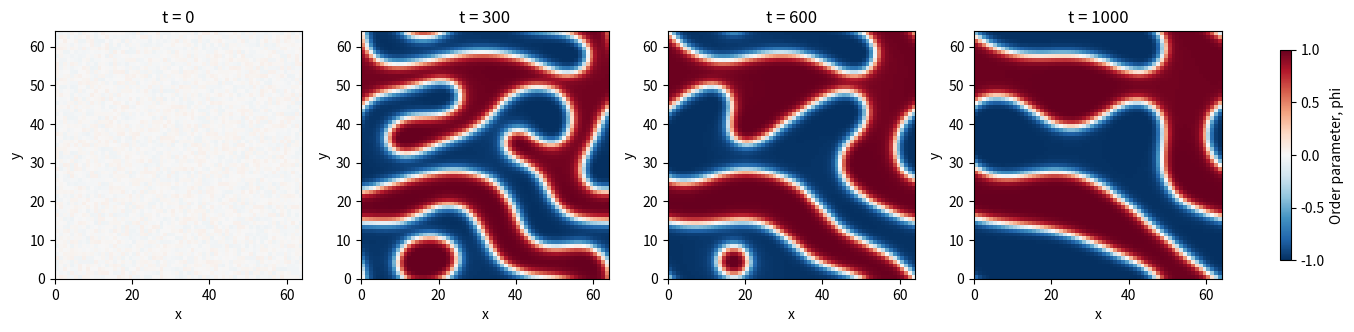
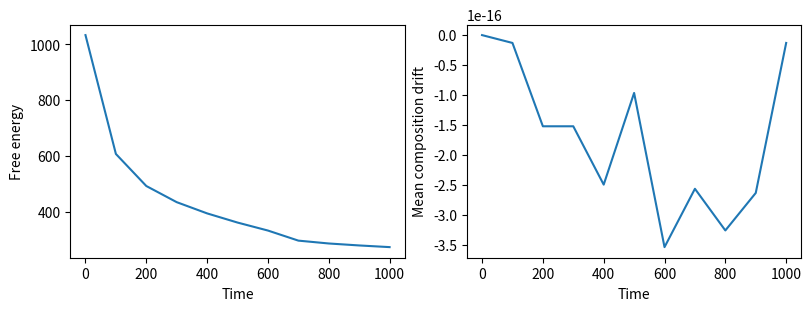

Reproduce these figures in Python, in order.
"""Periodic 2D Cahn-Hilliard dynamics in dimensionless units."""

import argparse
import csv
import json
import math
from itertools import pairwise
from pathlib import Path

import numpy as np


class CahnHilliard:
    """Stabilized semi-implicit Fourier discretization on a square grid.

    dphi/dt = M laplacian(phi**3 - phi - kappa*laplacian(phi)).
    A linear stabilization S*(phi_new-phi_old) is added to the chemical
    potential. Nonlinear products are evaluated on the grid without dealiasing.
    """

    def __init__(self, n=64, length=64.0, dt=0.5, mobility=1.0,
                 kappa=1.0, stabilization=2.0):
        if isinstance(n, bool) or not isinstance(n, (int, np.integer)) or n < 8 or n % 2:
            raise ValueError("n must be an even integer >= 8")
        for name, value in (("length", length), ("dt", dt), ("mobility", mobility),
                            ("kappa", kappa), ("stabilization", stabilization)):
            if not math.isfinite(value) or value <= 0:
                raise ValueError(f"{name} must be finite and positive")
        self.n, self.length, self.dt = n, length, dt
        self.mobility, self.kappa, self.stabilization = mobility, kappa, stabilization
        self.dx = length / n
        k = 2 * np.pi * np.fft.fftfreq(n, d=self.dx)
        self.k2 = k[:, None]**2 + k[None, :]**2
        self.denominator = 1 + dt * mobility * self.k2 * (stabilization + kappa * self.k2)

    def _field(self, phi):
        phi = np.asarray(phi, dtype=float)
        if phi.shape != (self.n, self.n) or not np.isfinite(phi).all():
            raise ValueError("phi must be a finite n-by-n array")
        return phi

    def initialize(self, mean=0.0, noise=0.05, seed=7):
        if not math.isfinite(mean) or not math.isfinite(noise) or noise < 0:
            raise ValueError("mean must be finite and noise finite and nonnegative")
        perturbation = np.random.default_rng(seed).uniform(-noise, noise, (self.n, self.n))
        return mean + perturbation - perturbation.mean()

    def step(self, phi):
        phi = self._field(phi)
        with np.errstate(over="raise", invalid="raise"):
            spectrum = np.fft.fft2(phi)
            nonlinear = np.fft.fft2(phi**3 - phi)
            updated = (spectrum + self.dt * self.mobility * self.k2 *
                       (self.stabilization * spectrum - nonlinear)) / self.denominator
            result = np.fft.ifft2(updated).real
        if not np.isfinite(result).all():
            raise FloatingPointError("non-finite field; reduce dt and inspect parameters")
        return result

    def diagnostics(self, phi):
        phi = self._field(phi)
        spectrum = np.fft.fft2(phi)
        # Parseval normalization: mean(|grad phi|^2)=sum(k^2 |phi_hat|^2)/n^4.
        gradient_mean = np.sum(self.k2 * np.abs(spectrum)**2) / self.n**4
        energy = self.length**2 * (np.mean((phi**2 - 1)**2 / 4) +
                                  0.5 * self.kappa * gradient_mean)
        return {"mean": float(phi.mean()), "mass": float(phi.mean() * self.length**2),
                "energy": float(energy), "minimum": float(phi.min()),
                "maximum": float(phi.max()), "variance": float(phi.var())}


def simulate(output, *, n=64, steps=2000, dt=0.5, length=64.0, mobility=1.0,
             kappa=1.0, stabilization=2.0, mean=0.0, noise=0.05, seed=7, every=200):
    """Run a reproducible case and save snapshots, diagnostics and a figure."""
    if not isinstance(steps, int) or steps < 1 or not isinstance(every, int) or every < 1:
        raise ValueError("steps and every must be positive integers")
    output = Path(output)
    # Keep prior runs intact instead of silently overwriting their provenance.
    if output.exists() and any(output.iterdir()):
        raise ValueError("output directory is not empty; choose a new output path")
    output.mkdir(parents=True, exist_ok=True)
    model = CahnHilliard(n, length, dt, mobility, kappa, stabilization)
    phi = model.initialize(mean, noise, seed)
    rows, fields, times = [], [], []
    initial_mean = float(phi.mean())
    for iteration in range(steps + 1):
        if iteration % every == 0 or iteration == steps:
            row = {"step": iteration, "time": iteration * dt, **model.diagnostics(phi)}
            rows.append(row)
            fields.append(phi.copy())
            times.append(iteration * dt)
        if iteration < steps:
            phi = model.step(phi)
    np.savez_compressed(output / "fields.npz", phi=np.array(fields), time=np.array(times),
                        length=length, dx=model.dx)
    with (output / "diagnostics.csv").open("w", newline="", encoding="utf-8") as stream:
        writer = csv.DictWriter(stream, fieldnames=list(rows[0]))
        writer.writeheader()
        writer.writerows(rows)
    configuration = {"n": n, "steps": steps, "dt": dt, "length": length,
                     "mobility": mobility, "kappa": kappa, "stabilization": stabilization,
                     "mean": mean, "noise": noise, "seed": seed, "every": every,
                     "numpy_version": np.__version__}
    (output / "config.json").write_text(json.dumps(configuration, indent=2) + "\n",
                                       encoding="utf-8")
    report = {"max_sampled_mean_drift": max(abs(r["mean"] - initial_mean) for r in rows),
              "initial_energy": rows[0]["energy"], "final_energy": rows[-1]["energy"],
              "sampled_energy_increases": sum(b["energy"] > a["energy"] + 1e-10
                                               for a, b in pairwise(rows)),
              "initial_variance": rows[0]["variance"], "final_variance": rows[-1]["variance"]}
    (output / "report.json").write_text(json.dumps(report, indent=2) + "\n", encoding="utf-8")
    plot(output, fields, times, rows, length)
    return report


def plot(output, fields, times, rows, length):
    import matplotlib
    matplotlib.use("Agg")
    import matplotlib.pyplot as plt

    selected = np.unique(np.linspace(0, len(fields) - 1, min(4, len(fields)), dtype=int))
    fig, axes = plt.subplots(1, len(selected), figsize=(3.4 * len(selected), 3.2),
                             squeeze=False, constrained_layout=True)
    for ax, index in zip(axes[0], selected):
        im = ax.imshow(fields[index], origin="lower", extent=(0, length, 0, length),
                       cmap="RdBu_r", vmin=-1, vmax=1)
        ax.set(title=f"t = {times[index]:g}", xlabel="x", ylabel="y")
    fig.colorbar(im, ax=axes.ravel().tolist(), label="Order parameter, phi", shrink=0.85)
    fig.savefig(output / "phase-separation.png", dpi=180)
    plt.close(fig)
    fig, axes = plt.subplots(1, 2, figsize=(8, 3), constrained_layout=True)
    t = [r["time"] for r in rows]
    axes[0].plot(t, [r["energy"] for r in rows])
    axes[0].set(xlabel="Time", ylabel="Free energy")
    axes[1].plot(t, [r["mean"] - rows[0]["mean"] for r in rows])
    axes[1].set(xlabel="Time", ylabel="Mean composition drift")
    fig.savefig(output / "diagnostics.png", dpi=180)
    plt.close(fig)


def main():
    parser = argparse.ArgumentParser(description=__doc__)
    parser.add_argument("--output", type=Path, default=Path("run"))
    parser.add_argument("--n", type=int, default=64)
    parser.add_argument("--steps", type=int, default=2000)
    parser.add_argument("--every", type=int, default=200)
    parser.add_argument("--seed", type=int, default=7)
    for name, default in (("dt", 0.5), ("length", 64.0), ("mobility", 1.0),
                          ("kappa", 1.0), ("stabilization", 2.0), ("mean", 0.0),
                          ("noise", 0.05)):
        parser.add_argument(f"--{name}", type=float, default=default)
    args = vars(parser.parse_args())
    try:
        print(json.dumps(simulate(**args), indent=2))
    except (ValueError, OSError, FloatingPointError) as exc:
        parser.error(str(exc))


if __name__ == "__main__":
    main()
